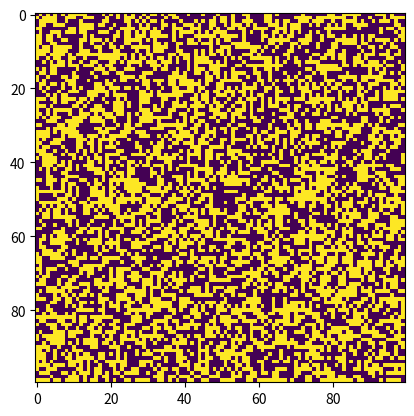

Python code for this plot:
import numpy as np
import scipy.ndimage as ndi
import matplotlib.pyplot as plt
from matplotlib.animation import FuncAnimation

random_board = np.random.randint(0, 2, size=(100, 100))

def frash(values):
    center = values[len(values) // 2]
    neighbors = np.sum(values) - center
    if neighbors == 3 or (center and neighbors == 2):
        return 1.
    else:
        return 0.

def update(frames, img, board):
    newBoard = ndi.generic_filter(board, frash, size=3, mode='wrap')
    img.set_data(newBoard)
    board[:] = newBoard[:]
    return img

fig, ax = plt.subplots()
img = ax.imshow(random_board)
ani = FuncAnimation(fig, update, fargs=(img, random_board), interval=5)
plt.show()
